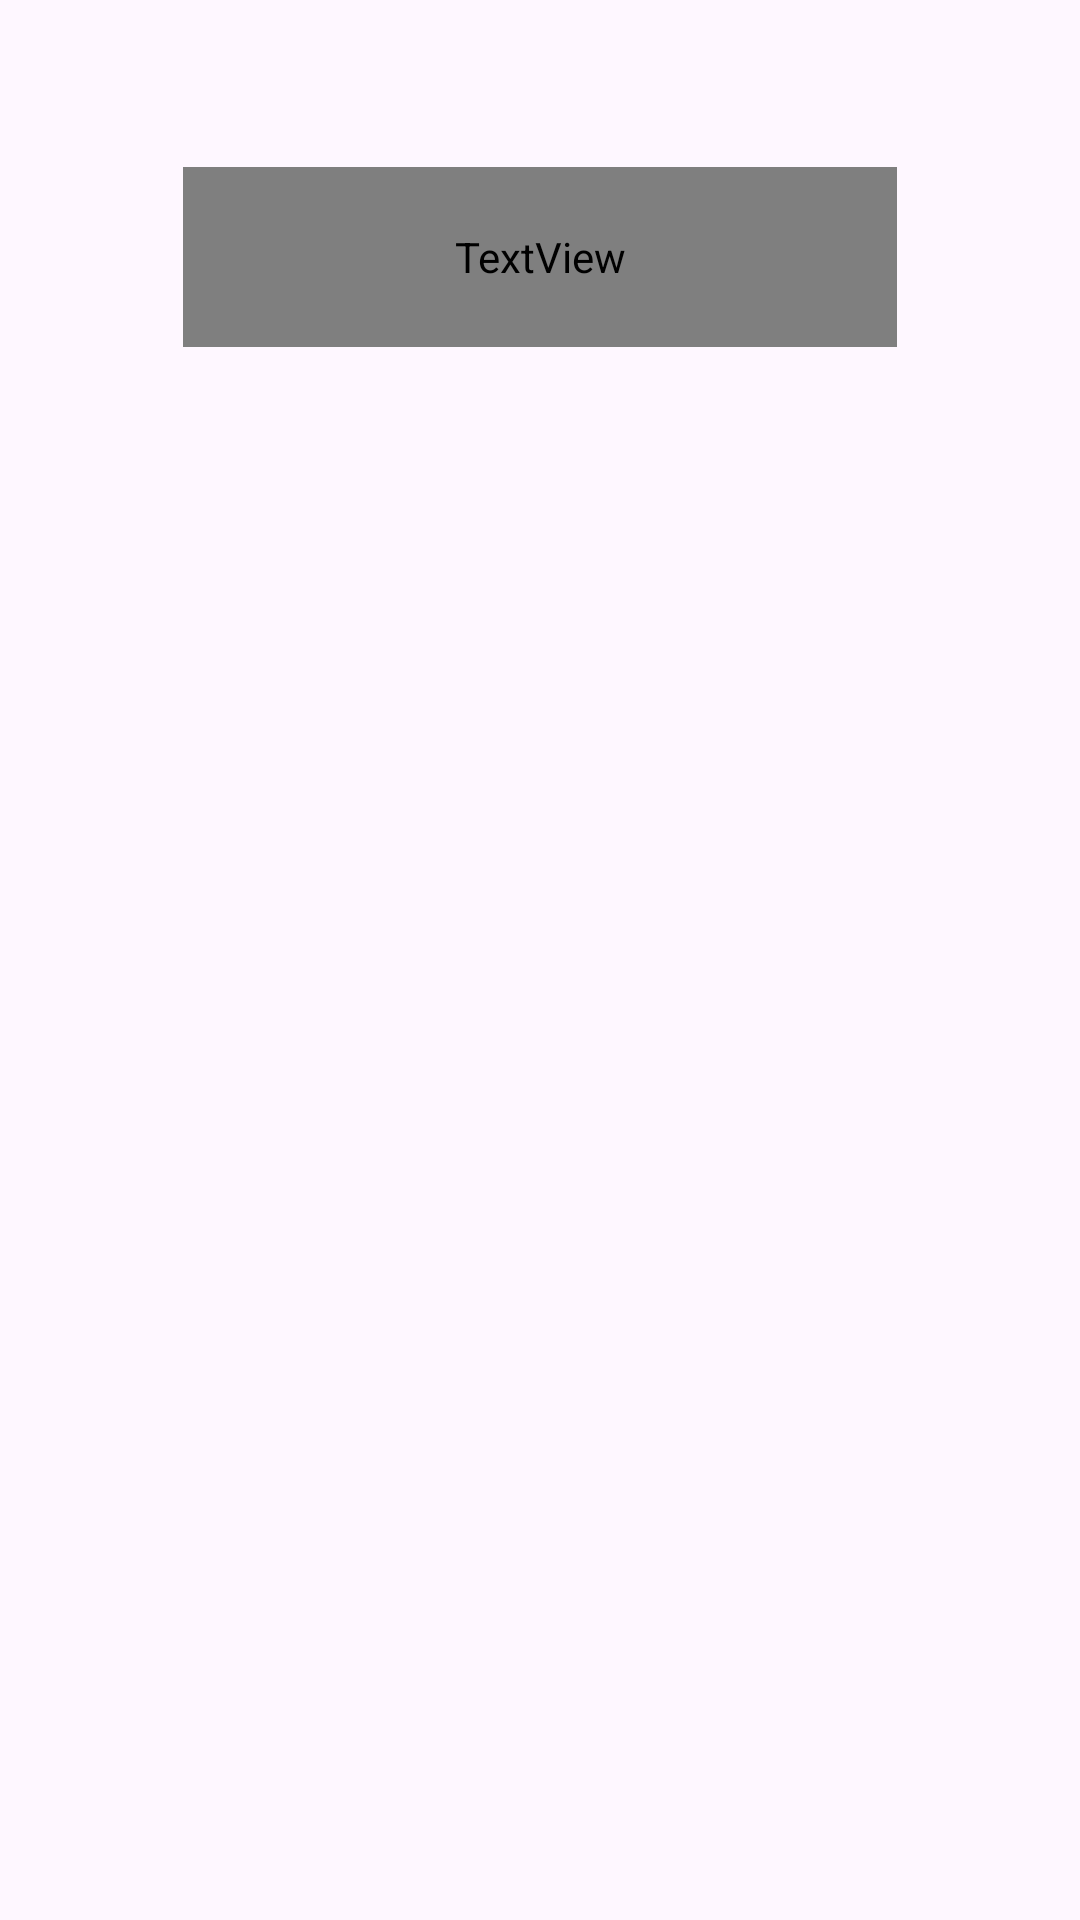

Android layout source for this screen:
<!-- AndroidManifest.xml: application theme Theme.DiceRoller -->
<!-- res/layout/activity_bienvenida.xml -->
<?xml version="1.0" encoding="utf-8"?>
<androidx.constraintlayout.widget.ConstraintLayout xmlns:android="http://schemas.android.com/apk/res/android"

    xmlns:app="http://schemas.android.com/apk/res-auto"
    xmlns:tools="http://schemas.android.com/tools"
    android:layout_width="match_parent"
    android:layout_height="match_parent"
    android:visibility="visible">

    <ImageView
        android:id="@+id/imageView4"
        android:layout_width="249dp"
        android:layout_height="298dp"
        android:layout_marginStart="16dp"
        android:src="@drawable/dice_6"
        app:layout_constraintBottom_toBottomOf="parent"
        app:layout_constraintEnd_toEndOf="parent"
        app:layout_constraintStart_toStartOf="parent"
        app:layout_constraintTop_toTopOf="parent" />

    <ProgressBar
        android:id="@+id/progressBar4"
        style="?android:attr/progressBarStyle"
        android:layout_width="wrap_content"
        android:layout_height="wrap_content"
        android:foregroundGravity="center"
        app:layout_constraintBottom_toBottomOf="parent"
        app:layout_constraintEnd_toEndOf="parent"
        app:layout_constraintStart_toStartOf="parent"
        app:layout_constraintTop_toBottomOf="@+id/imageView4" />

    <TextView
        android:id="@+id/textView2"
        android:layout_width="238dp"
        android:layout_height="60dp"
        android:fontFamily="@font/alfa_slab_one"
        android:text="@string/bienvenida"
        android:textAlignment="center"
        android:textSize="20sp"
        app:layout_constraintBottom_toTopOf="@+id/imageView4"
        app:layout_constraintEnd_toEndOf="parent"
        app:layout_constraintStart_toStartOf="parent"
        app:layout_constraintTop_toTopOf="parent" />
</androidx.constraintlayout.widget.ConstraintLayout>
<!-- resources referenced by this layout -->
<resources>
  <string name="bienvenida">Apptimizadores Nativos</string>
  <style name="Theme.DiceRoller" parent="Base.Theme.DiceRoller" />
  <style name="Base.Theme.DiceRoller" parent="Theme.Material3.DayNight">
          
          
      </style>
</resources>
